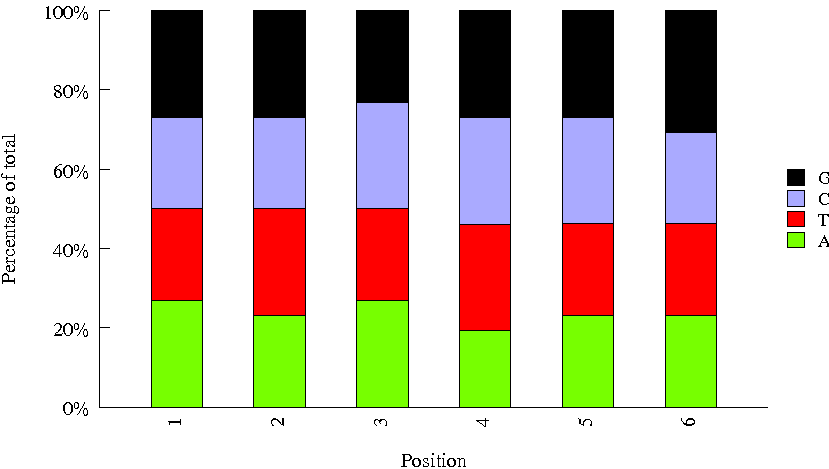

Values plotted in this chart, from the file beside it:
Sequence, name, set
GTCCGC, 18, bioo6
TCGGCA, 48, bioo6
ACTTGA, 9, bioo6
CTTGTA, 6, bioo6
TATAAT, 44, bioo6
CAGGCG, 33, bioo6
TGACCA, 2, bioo6
ACAGTG, 3, bioo6
GACGGTAG, INDEX63, amar
ATTCATAG, INDEX86, amar
GGCTAGGC, INDEX80, amar
AGACACGG, INDEX50, amar
CGCTCCAC, INDEX91, amar
GTGCTACA, INDEX05, amar
GAGAAGGT, INDEX53, amar
TTGAGGAG, INDEX36, amar
GCTATTCT, INDEX03, amar
ACATCTTA, INDEX26, amar
CAAGATAT, INDEX78, amar
CGGTTACC, INDEX32, amar
TCATGCTG, INDEX23, amar
ACCAGCGC, INDEX59, amar
TGCCGTCC, INDEX83, amar
CATCTTCA, INDEX81, amar
ATGTTGCG, INDEX10, amar
TTAGCCAG, INDEX18, amar
